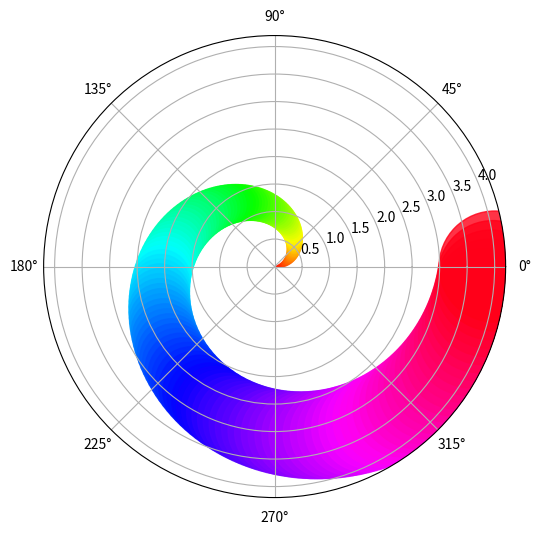

This figure's Python source:
import numpy as np
import numpy as np
import matplotlib.pyplot as plt

# Генерация данных
N = 150
r = np.linspace(0, 4, N)
theta = np.linspace(0, 2*np.pi, N)

sizes = r * 50

# Цвет точек в зависимости от полярного угла
colors = theta

plt.figure(figsize=(6, 6))
plt.axes(projection='polar')

plt.scatter(theta, r,
 s=400*r**2,
 c=theta,
 cmap='hsv',
 alpha=0.8
 )

# Отображение графика
plt.show()